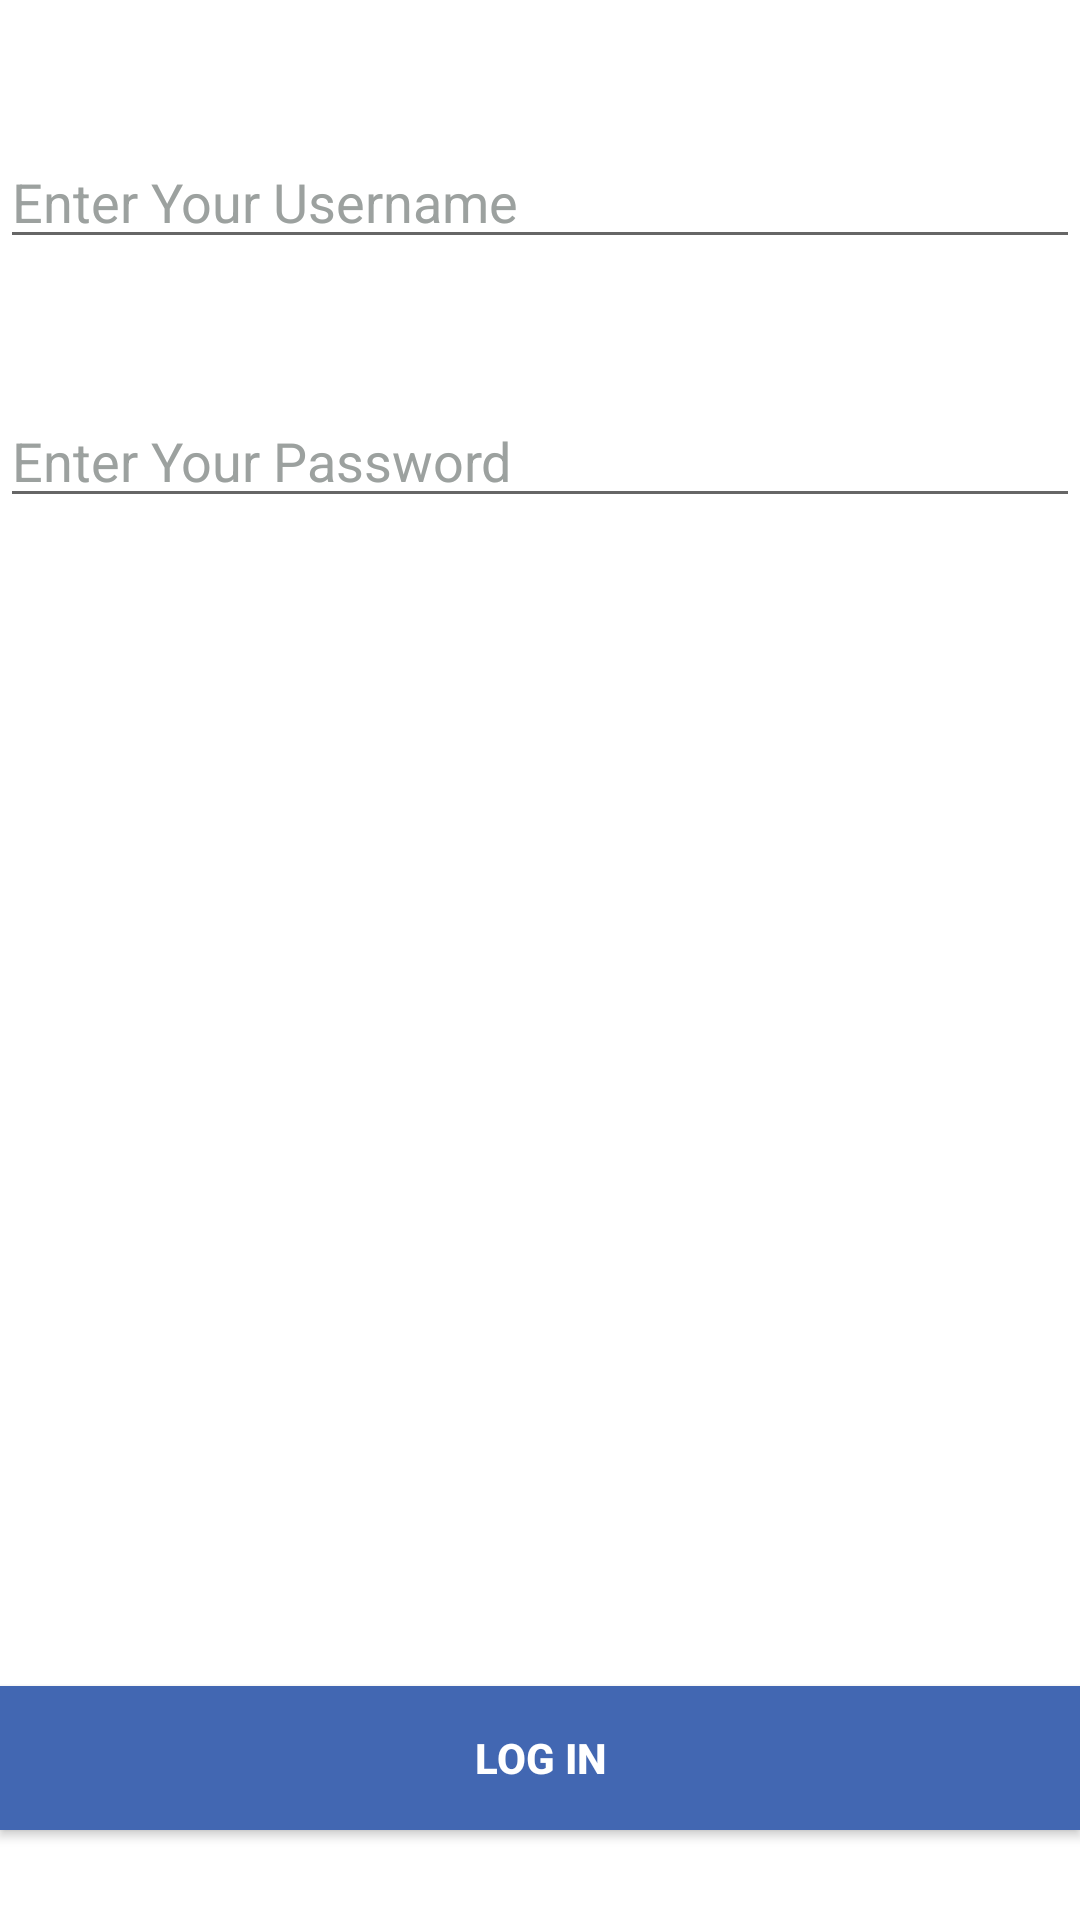

This screen was rendered from an Android layout file. Write that file and the resources it references.
<!-- AndroidManifest.xml: application theme Theme.Quiz -->
<!-- res/layout/activity_teacher.xml -->
<?xml version="1.0" encoding="utf-8"?>
<RelativeLayout xmlns:android="http://schemas.android.com/apk/res/android"
    xmlns:app="http://schemas.android.com/apk/res-auto"
    xmlns:tools="http://schemas.android.com/tools"
    android:layout_width="match_parent"
    android:layout_height="match_parent"
    tools:context=".TeacherActivity">
    <LinearLayout
        android:layout_width="match_parent"
        android:layout_height="match_parent"
        android:orientation="vertical"
        >
        <EditText
            android:id="@+id/tUsername"
            android:layout_width="match_parent"
            android:layout_height="wrap_content"
            android:layout_marginTop="45dp"
            android:ems="10"
            android:hint="Enter Your Username"
            android:inputType="textPersonName"
            android:textColor="#7A7A7A"
            android:textColorHint="#9CA19F"/>




        <EditText
            android:id="@+id/tPass"
            android:layout_width="match_parent"
            android:layout_height="wrap_content"
            android:layout_marginTop="45dp"
            android:ems="10"
            android:hint="Enter Your Password"

            android:inputType="textPassword"
            android:textColor="#7A7A7A"
            android:textColorHint="#9CA19F" />

    </LinearLayout>

    <Button
        android:id="@+id/tLogin"
        android:layout_width="match_parent"
        android:layout_height="wrap_content"
        android:layout_alignLeft="@+id/pass"
        android:layout_alignParentBottom="true"
        android:layout_marginBottom="30dp"
        android:background="#4267B2"
        android:text="Log In"
        android:textColor="#fff"
        android:textStyle="bold" />

</RelativeLayout>
<!-- resources referenced by this layout -->
<resources>
  <style name="Theme.Quiz" parent="Theme.MaterialComponents.Light.DarkActionBar">
          
          <item name="colorPrimary">@color/purple_500</item>
          <item name="colorPrimaryVariant">@color/purple_700</item>
          <item name="colorOnPrimary">@color/white</item>
          
          <item name="colorSecondary">@color/teal_200</item>
          <item name="colorSecondaryVariant">@color/teal_700</item>
          <item name="colorOnSecondary">@color/black</item>
          
          <item name="android:statusBarColor" tools:targetApi="l">?attr/colorPrimaryVariant</item>
          
      </style>
  <color name="purple_500">#21C392</color>
  <color name="purple_700">#063451</color>
  <color name="white">#FFFFFFFF</color>
  <color name="teal_200">#0A5688</color>
  <color name="black">#FF000000</color>
  <!-- not gathered from this repository: default colours our renderer supplied (Android Studio template values) -->
  <color name="teal_700">#FF018786</color>
</resources>
